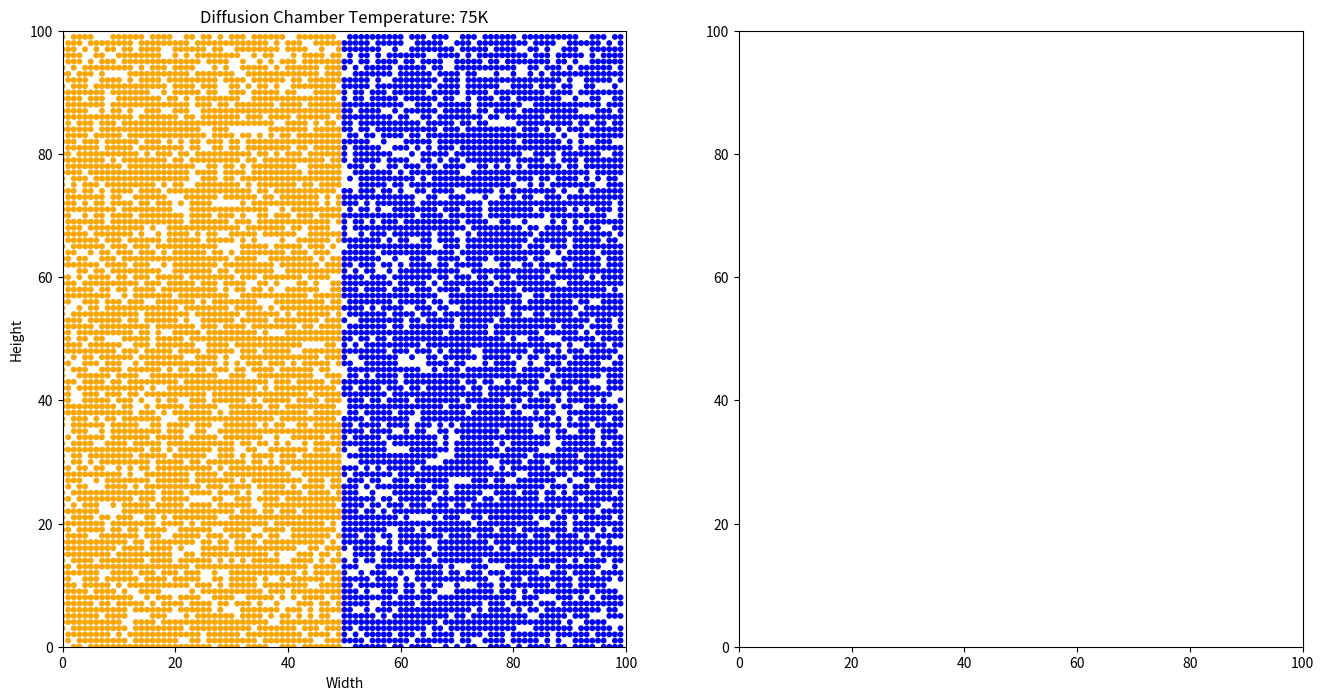

The matplotlib source for this figure:
import matplotlib.animation as animation
import matplotlib.pyplot as plt
import numpy as np
import random

class Diffusion:
    def __init__(self, size, temperature):
        """
        Initialize a diffusion process.

        Args:
            size (int): The size of the chamber (width and height).
            temperature (int): The temperature of the chamber.
        """
         # Fill up the 80% of the chamber
        self.chamber = Chamber(size, temperature, int(0.8 * size * size))

        # Initialize the display backend
        self.init_display()

        # Hook up to the diffusion chamber a couple of useful probes:
        # 1. Display the concentration on the scope screen
        ConcentrationDensity(self.chamber, self.scope_screen)
        # 2. Entropy measures the disorder used to determine when the two substances are properly mixed
        SystemEntropy(self.chamber, self.scope_screen)

    def init_display(self):
        self.fig, (self.ax, self.scope_screen) = plt.subplots(1, 2, figsize=(16, 8))
        self.ax.set_xlim(0, self.chamber.width)
        self.ax.set_ylim(0, self.chamber.height)
        self.ax.set_xlabel('Width')
        self.ax.set_ylabel('Height')
        self.ax.set_title(f'Diffusion Chamber Temperature: {self.chamber.temperature}K')
        self.scope_screen.set_xlim(0, self.chamber.width)
        self.scope_screen.set_ylim(0, self.chamber.height)
        self.scat = self.ax.scatter([p.x for p in self.chamber.particles], [p.y for p in self.chamber.particles], c=[p.color for p in self.chamber.particles], s=10)

    def start(self):
        self.ani = animation.FuncAnimation(self.fig, self.update, frames=None, interval=30, cache_frame_data=False, repeat=True)
        plt.show()

    def update(self, frame):
        self.chamber.update(frame)
        self.scat.set_offsets([(p.x, p.y) for p in self.chamber.particles])
        return self.scat

class Chamber:
    def __init__(self, size, temperature, num_particles):
        """
        Initialize a Chamber object.

        Args:
            size (int): The size of the chamber (width and height).
            temperature (int): The temperature of the chamber.
            num_particles (int): The number of particles in the chamber.
        """
        self.width = self.height = size
        self.temperature = temperature
        self.particles = []
        self.hooks = []
        self.init_particles(num_particles)

    def init_particles(self, num_particles):
        """
        Initialize the particles in the chamber.

        Args:
            num_particles (int): The number of particles to initialize.
        """
        mid_x = self.width // 2
        for _ in range(num_particles):
            x = random.randint(0, self.width - 1)
            y = random.randint(0, self.height - 1)
            # Avoid particle collisions
            while self.is_position_occupied(x, y):
                x = random.randint(0, self.width - 1)
                y = random.randint(0, self.height - 1)
            self.particles.append(Particle(x, y, 'orange' if x < mid_x else 'blue'))

    def add_hook(self, hook):
        self.hooks.append(hook)

    def is_position_occupied(self, x, y):
        """
        Check if a position in the chamber is occupied by a particle.

        Args:
            x (int): The x-coordinate of the position.
            y (int): The y-coordinate of the position.

        Returns:
            bool: True if the position is occupied, False otherwise.
        """
        for particle in self.particles:
            if particle.x == x and particle.y == y:
                return True
        return False

    def update(self, cycle):
        """
        Update the particle positions and call the hooks.
        """
        for particle in self.particles:
            particle.move(self.width, self.height, self.temperature / 100)

        for hook in self.hooks:
            hook.updated(cycle)

class Particle:
    def __init__(self, x, y, color):
        """
        Initialize a Particle object.

        Args:
            x (int): The initial x-coordinate of the particle.
            y (int): The initial y-coordinate of the particle.
            color (str): The color of the particle.
        """
        self.x = x
        self.y = y
        self.color = color

    def move(self, max_x, max_y, velocity):
        """
        Move the particle to a new position.

        Args:
            max_x (int): The maximum x-coordinate of the chamber.
            max_y (int): The maximum y-coordinate of the chamber.
            velocity (float): The velocity of the particle.

        Returns:
            tuple: The new x and y coordinates of the particle.
        """
        new_x = (self.x + random.choice([-1, 0, 1]) * velocity)
        new_y = (self.y + random.choice([-1, 0, 1]) * velocity)
        if 0 <= new_x < max_x:
            self.x = new_x
        if 0 <= new_y < max_y:
            self.y = new_y

class Probe:
    def __init__(self, chamber, scope_screen):
        """
        Initialize a Probe object.

        Args:
            chamber (Chamber): The Chamber object to probe.
            scope_screen (matplotlib.axes.Axes): The scope screen to display the probe results.
        """
        self.chamber = chamber
        self.scope_screen = scope_screen
        self.chamber.add_hook(self)

    def updated(self, cycle):
        """
        Callback method called by the Chamber object's update method.

        Args:
            frame (int): The current frame of the animation.
        """
        pass

class ConcentrationDensity(Probe):
    def __init__(self, chamber, scope_screen):
        """
        Initialize a ConcentrationDensity object.

        Args:
            chamber (Chamber): The Chamber object to probe.
            scope_screen (matplotlib.axes.Axes): The scope screen to display the probe results.
        """
        super().__init__(chamber, scope_screen)

    def updated(self, cycle):
        """
        Callback method called by the Chamber object's update method.

        Args:
            frame (int): The current frame of the animation.
        """
        orange_density = np.zeros((self.chamber.width, self.chamber.height))
        blue_density = np.zeros((self.chamber.width, self.chamber.height))

        for particle in self.chamber.particles:
            if particle.color == 'orange':
                orange_density[int(particle.x), int(particle.y)] += 1
            elif particle.color == 'blue':
                blue_density[int(particle.x), int(particle.y)] += 1

        x_values = np.arange(self.chamber.width)

        orange_concentration = np.sum(orange_density, axis=1)
        blue_concentration = np.sum(blue_density, axis=1)

        # Plot the updated concentrations
        self.scope_screen.clear()
        self.scope_screen.plot(x_values, orange_concentration, color='orange', label='Orange Concentration')
        self.scope_screen.plot(x_values, blue_concentration, color='blue', label='Blue Concentration')
        self.scope_screen.set_xlabel('X')
        self.scope_screen.set_ylabel('Concentration')
        self.scope_screen.legend(loc='upper right')

class SystemEntropy(Probe):
    def __init__(self, chamber, scope_screen):
        """
        Initialize a SystemEntropy object.

        Args:
            chamber (Chamber): The Chamber object to probe.
            scope_screen (matplotlib.axes.Axes): The scope screen to display the probe results.
        """
        super().__init__(chamber, scope_screen)
        self.max_entropy = 0
        self.max_entropy_cycle = 0

    def updated(self, cycle):
        """
        Callback method called by the Chamber object's update method.

        Args:
            frame (int): The current frame of the animation.
        """
        orange_density = np.zeros((self.chamber.width, self.chamber.height))
        blue_density = np.zeros((self.chamber.width, self.chamber.height))

        for particle in self.chamber.particles:
            if particle.color == 'orange':
                orange_density[int(particle.x), int(particle.y)] += 1
            elif particle.color == 'blue':
                blue_density[int(particle.x), int(particle.y)] += 1

        # Calculate entropy
        total_particles = orange_density + blue_density
        total_particles[total_particles == 0] = 1 # Avoid division by zero

        # orange_prob and blue_prob are the probabilities of finding a orange or blue particle in each cell
        orange_prob = orange_density / total_particles
        blue_prob = blue_density / total_particles

        # Calculate entropy for each cell. Add a small value to avoid log(0)
        entropy = - (orange_prob * np.log2(orange_prob + 1e-9) + blue_prob * np.log2(blue_prob + 1e-9))
        total_entropy = np.sum(entropy)

        # Update and display system entropy
        if total_entropy > self.max_entropy:
            self.max_entropy = total_entropy
            self.max_entropy_cycle = cycle
        self.scope_screen.set_title(f'Cycle: {cycle}, Entropy: {total_entropy:.2f} (Max Entropy: {self.max_entropy:.2f} at Cycle: {self.max_entropy_cycle})')

if __name__ == "__main__":
    size = 100
    temperature = 75
    diffusion = Diffusion(size, temperature)
    diffusion.start()